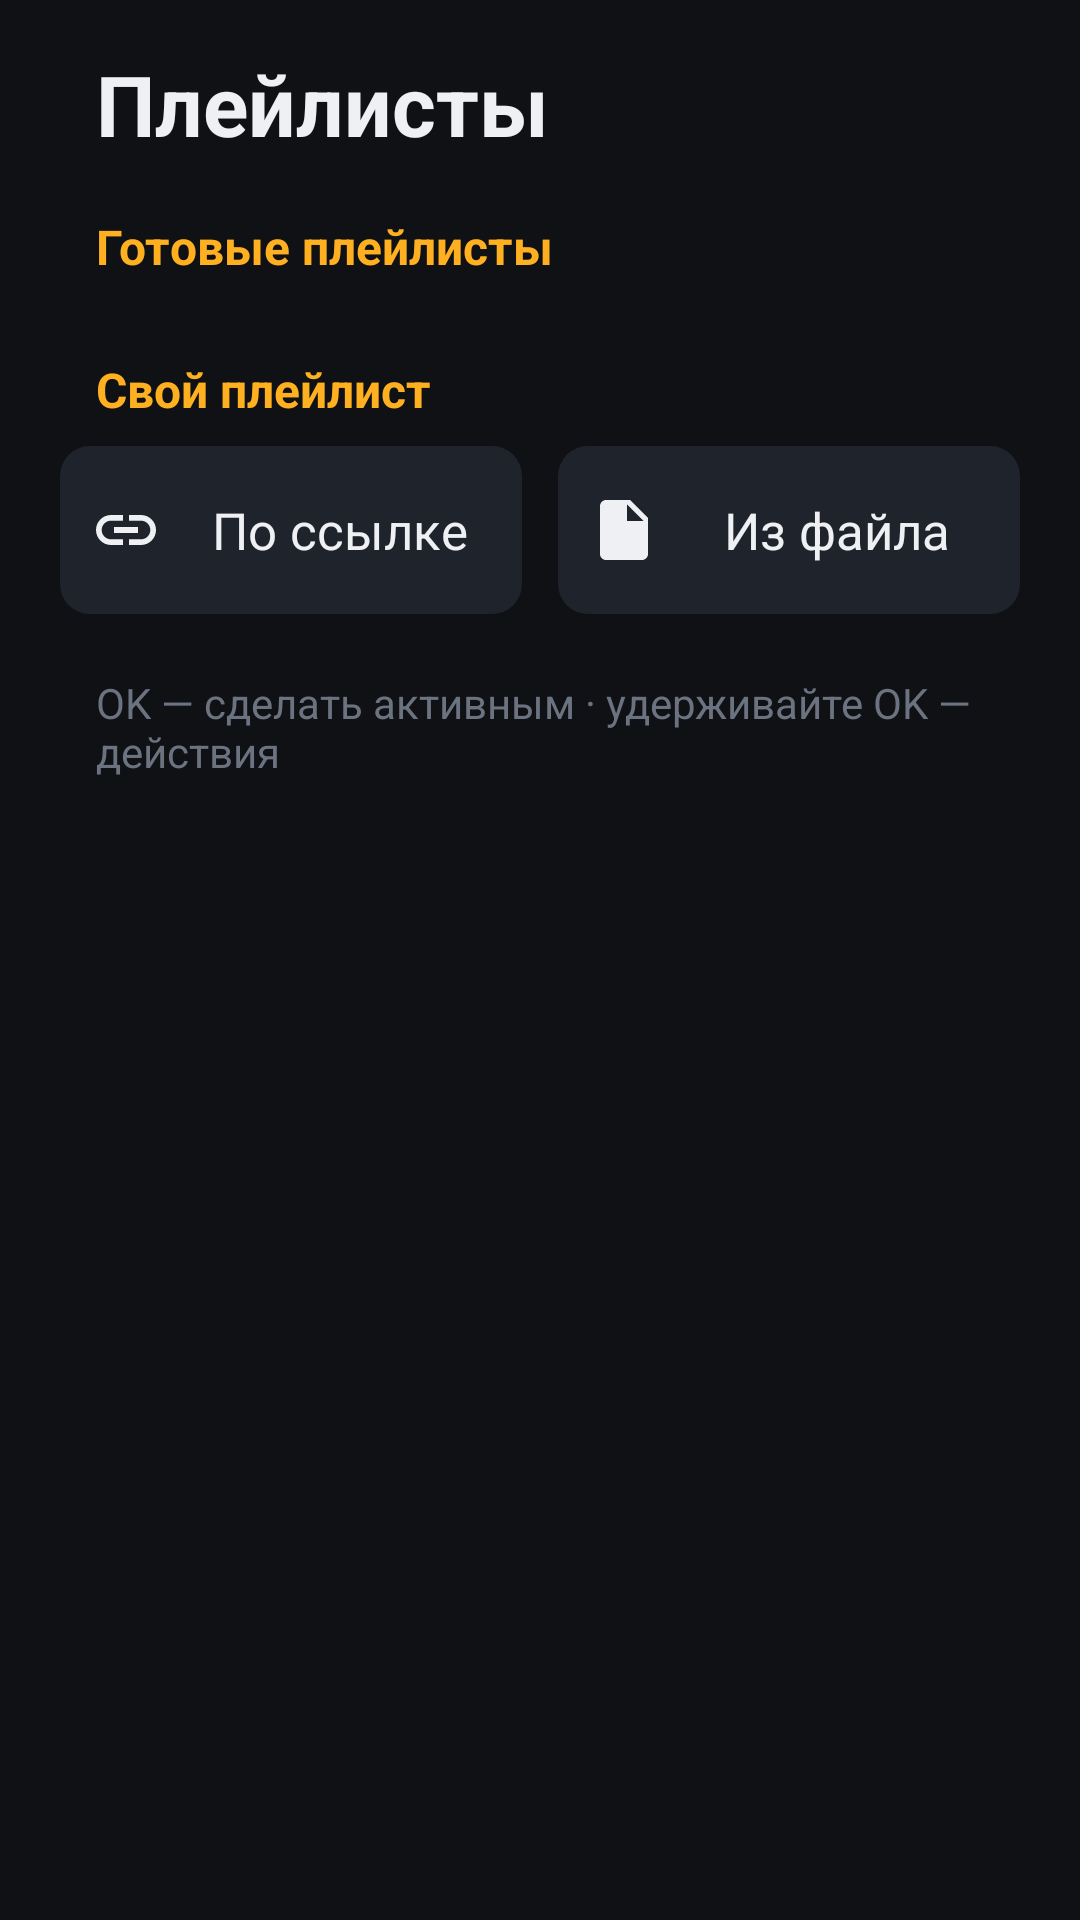

The Android layout XML behind this screen, and the referenced resources:
<!-- AndroidManifest.xml: application theme AppTheme -->
<!-- res/layout/activity_playlists.xml -->
<?xml version="1.0" encoding="utf-8"?>
<FrameLayout xmlns:android="http://schemas.android.com/apk/res/android"
    android:layout_width="match_parent"
    android:layout_height="match_parent"
    android:background="@color/bg">

    <LinearLayout
        android:layout_width="match_parent"
        android:layout_height="match_parent"
        android:layout_gravity="center_horizontal"
        android:orientation="vertical"
        android:paddingStart="@dimen/page_padding"
        android:paddingTop="@dimen/gutter"
        android:paddingEnd="@dimen/page_padding">

        <TextView
            android:layout_width="wrap_content"
            android:layout_height="wrap_content"
            android:paddingStart="12dp"
            android:text="@string/playlists"
            android:textColor="@color/text"
            android:textSize="28sp"
            android:textStyle="bold" />

        <TextView
            android:id="@+id/presetsHeader"
            style="@style/SectionHeader"
            android:text="@string/presets" />

        
        <LinearLayout
            android:id="@+id/presets"
            android:layout_width="match_parent"
            android:layout_height="wrap_content"
            android:orientation="horizontal" />

        <TextView
            android:id="@+id/ownHeader"
            style="@style/SectionHeader"
            android:text="@string/own_playlist" />

        <LinearLayout
            android:layout_width="match_parent"
            android:layout_height="wrap_content"
            android:orientation="horizontal">

            <TextView
                android:id="@+id/addUrl"
                style="@style/SideButton"
                android:layout_height="56dp"
                android:drawableStart="@drawable/ic_link"
                android:text="@string/add_by_url"
                android:textSize="17sp" />

            <TextView
                android:id="@+id/addFile"
                style="@style/SideButton"
                android:layout_height="56dp"
                android:layout_marginStart="12dp"
                android:drawableStart="@drawable/ic_file"
                android:text="@string/add_from_file"
                android:textSize="17sp" />
        </LinearLayout>

        <TextView
            android:id="@+id/hint"
            android:layout_width="match_parent"
            android:layout_height="wrap_content"
            android:layout_marginTop="20dp"
            android:layout_marginBottom="6dp"
            android:paddingStart="12dp"
            android:text="@string/playlists_hint"
            android:textColor="@color/text_3"
            android:textSize="14sp" />

        <androidx.recyclerview.widget.RecyclerView
            android:id="@+id/list"
            android:layout_width="match_parent"
            android:layout_height="match_parent"
            android:clipToPadding="false"
            android:paddingBottom="@dimen/gutter"
            android:scrollbars="none" />
    </LinearLayout>

    
    <LinearLayout
        android:id="@+id/busy"
        android:layout_width="match_parent"
        android:layout_height="match_parent"
        android:background="@color/overlay"
        android:clickable="true"
        android:focusable="true"
        android:gravity="center"
        android:orientation="vertical"
        android:visibility="gone">

        <ProgressBar
            android:layout_width="56dp"
            android:layout_height="56dp"
            android:indeterminateTint="@color/accent" />

        <TextView
            android:layout_width="wrap_content"
            android:layout_height="wrap_content"
            android:layout_marginTop="16dp"
            android:text="@string/loading_playlist"
            android:textColor="@color/text"
            android:textSize="18sp" />
    </LinearLayout>
</FrameLayout>
<!-- resources referenced by this layout -->
<resources>
  <color name="accent">#FFB020</color>
  <color name="bg">#0F1115</color>
  <color name="overlay">#E60D0F13</color>
  <color name="text">#EEF0F4</color>
  <color name="text_3">#6C7380</color>
  <dimen name="gutter">24dp</dimen>
  <dimen name="page_padding">48dp</dimen>
  <!-- drawable ic_file (drawable) -->
  <?xml version="1.0" encoding="utf-8"?>
  <vector xmlns:android="http://schemas.android.com/apk/res/android"
      android:width="24dp" android:height="24dp"
      android:viewportWidth="24" android:viewportHeight="24"
      android:tint="@color/sel_text">
      <path android:fillColor="#FFFFFFFF" android:pathData="M6,2c-1.1,0 -1.99,0.9 -1.99,2L4,20c0,1.1 0.89,2 1.99,2H18c1.1,0 2,-0.9 2,-2V8l-6,-6H6zM13,9V3.5L18.5,9H13z" />
  </vector>
  <string name="add_by_url">По ссылке</string>
  <string name="add_from_file">Из файла</string>
  <string name="loading_playlist">Загружаю плейлист…</string>
  <string name="own_playlist">Свой плейлист</string>
  <string name="playlists">Плейлисты</string>
  <string name="playlists_hint">OK — сделать активным · удерживайте OK — действия</string>
  <string name="presets">Готовые плейлисты</string>
  <style name="SectionHeader">
          <item name="android:layout_width">wrap_content</item>
          <item name="android:layout_height">wrap_content</item>
          <item name="android:layout_marginTop">18dp</item>
          <item name="android:layout_marginBottom">8dp</item>
          <item name="android:paddingStart">12dp</item>
          <item name="android:textColor">@color/accent</item>
          <item name="android:textSize">16sp</item>
          <item name="android:textStyle">bold</item>
      </style>
  <!-- drawable bg_button (drawable) -->
  <?xml version="1.0" encoding="utf-8"?>
  <selector xmlns:android="http://schemas.android.com/apk/res/android">
      <item android:state_focused="true">
          <shape><solid android:color="@color/accent" /><corners android:radius="10dp" /></shape>
      </item>
      <item android:state_pressed="true">
          <shape><solid android:color="@color/accent" /><corners android:radius="10dp" /></shape>
      </item>
      <item>
          <shape><solid android:color="@color/surface" /><corners android:radius="10dp" /></shape>
      </item>
  </selector>
  <color name="panel">#161920</color>
  <color name="text_2">#A0A7B4</color>
  <style name="Dialog" parent="android:Theme.Material.Dialog.Alert">
          <item name="android:colorAccent">@color/accent</item>
          <item name="android:windowBackground">@drawable/bg_dialog</item>
          <item name="android:textColorPrimary">@color/text</item>
          <item name="android:textColorSecondary">@color/text_2</item>
          <item name="android:buttonBarButtonStyle">@style/DialogButton</item>
      </style>
  <color name="surface">#1F232B</color>
  <!-- drawable bg_dialog (drawable) -->
  <?xml version="1.0" encoding="utf-8"?>
  <inset xmlns:android="http://schemas.android.com/apk/res/android" android:inset="16dp">
      <shape>
          <solid android:color="@color/panel" />
          <corners android:radius="16dp" />
      </shape>
  </inset>
  <style name="DialogButton" parent="android:Widget.Material.Button.Borderless.Colored">
          <item name="android:background">@drawable/bg_item</item>
          <item name="android:textColor">@color/sel_text_button</item>
          <item name="android:textSize">16sp</item>
          <item name="android:paddingStart">20dp</item>
          <item name="android:paddingEnd">20dp</item>
      </style>
</resources>
